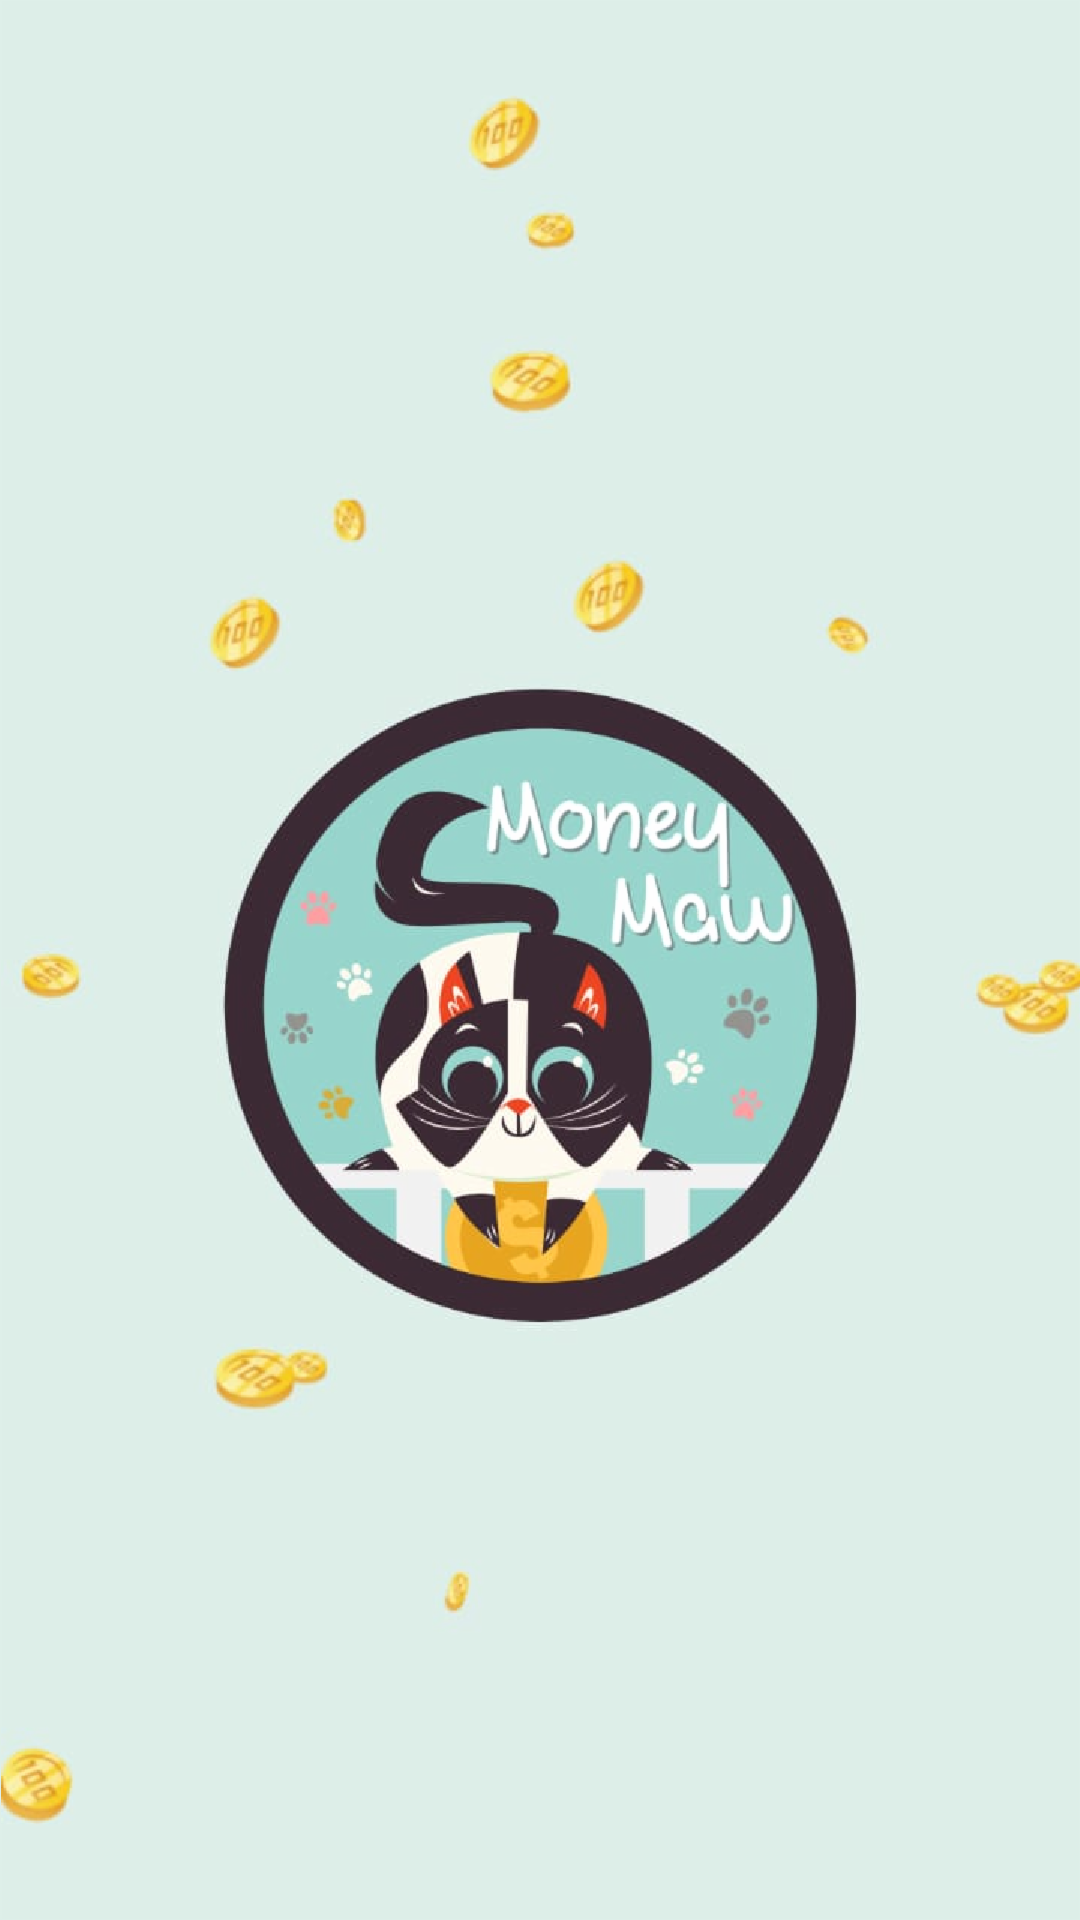

Here is an Android app screen rendered from its layout file. Give the layout XML and the strings, colors and styles it references.
<!-- AndroidManifest.xml: application theme AppTheme -->
<!-- res/layout/activity_splashscreen.xml -->
<?xml version="1.0" encoding="utf-8"?>
<RelativeLayout xmlns:android="http://schemas.android.com/apk/res/android"
    android:layout_width="match_parent" android:layout_height="match_parent">

    <ImageView
        android:layout_width="match_parent"
        android:layout_height="match_parent"
        android:adjustViewBounds="true"
        android:scaleType="fitCenter"
        android:src="@drawable/ic_splash"
        android:background="#deefe9"/>

</RelativeLayout>
<!-- resources referenced by this layout -->
<resources>
  <!-- drawable ic_splash: png bitmap (drawable-hdpi, 184474 bytes) -->
  <style name="AppTheme" parent="Theme.AppCompat.Light.DarkActionBar">
          
          <item name="colorPrimary">@color/colorPinkMuda</item>
          <item name="colorPrimaryDark">@color/colorPinkAtas</item>
          <item name="colorAccent">@color/colorSkyBlue</item>
      </style>
  <color name="colorPinkMuda">#88beb7 </color>
  <color name="colorPinkAtas">#29b8a5</color>
  <color name="colorSkyBlue">#90CAF9</color>
</resources>
